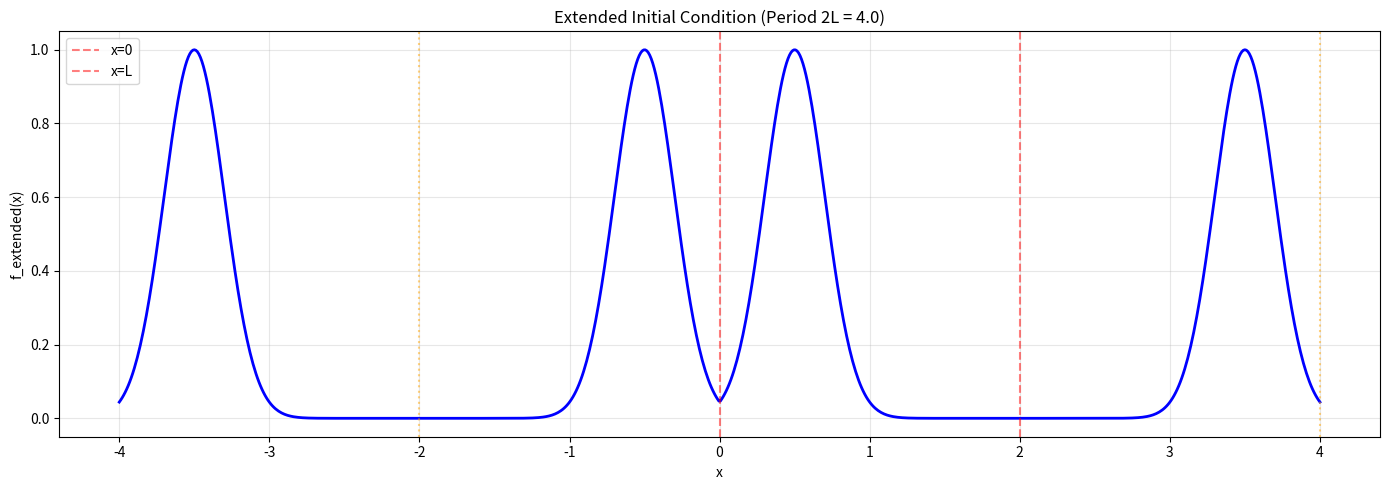
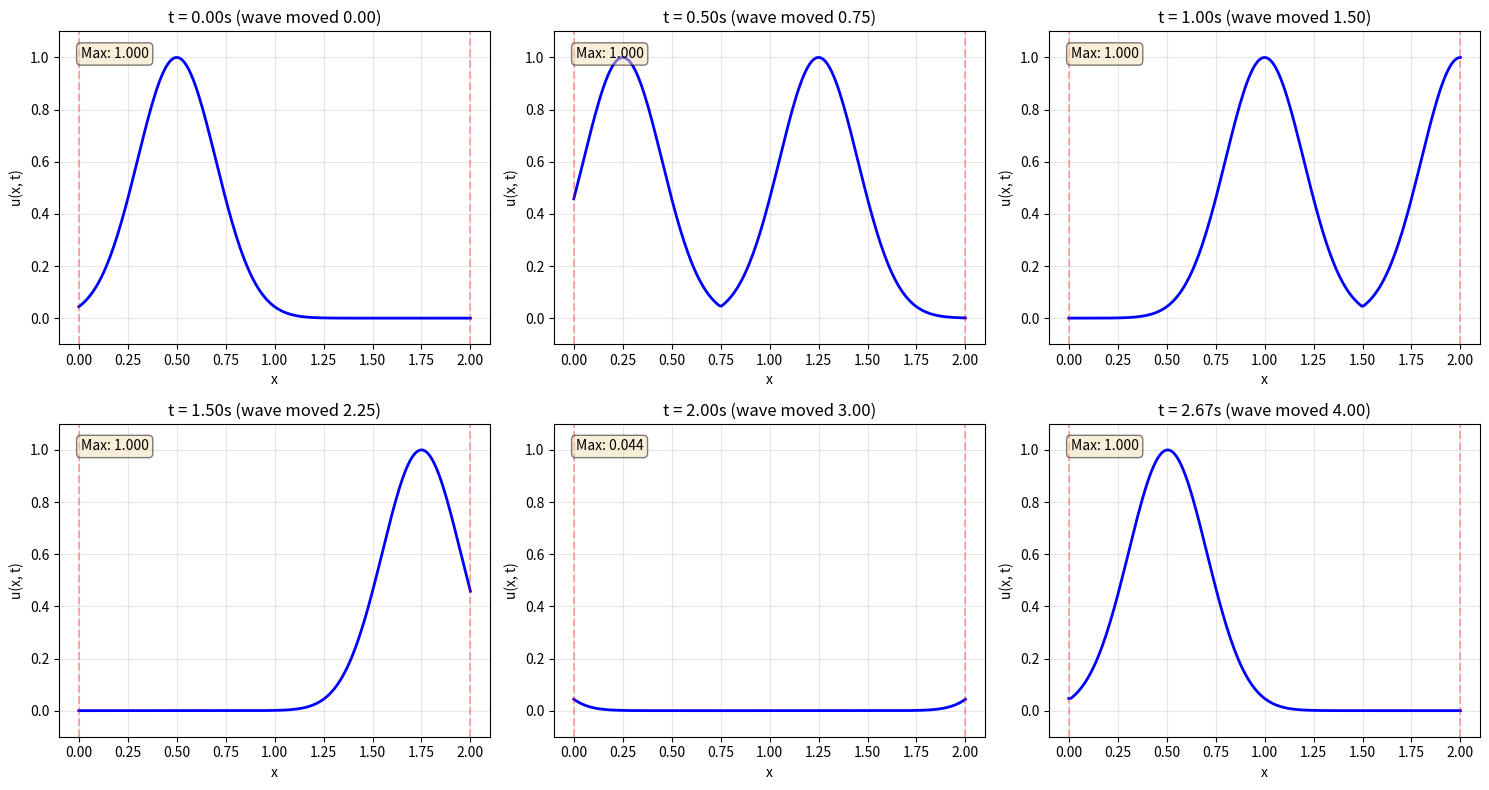

These figures' Python source, in order:
"""Verify analytical solution implementation step by step."""

import numpy as np
import matplotlib.pyplot as plt

# Parameters
L = 2.0
x0 = L / 4  # 0.5
sigma = L / 10  # 0.2
amplitude = 1.0
c = 1.5


def initial_displacement(x):
    """Gaussian pulse."""
    x_val = np.atleast_1d(x).reshape(-1, 1)
    return amplitude * np.exp(-((x_val - x0) ** 2) / (2 * sigma**2))


def test_extended_ic():
    """Test the extended initial condition."""
    print("=" * 80)
    print("Testing Extended Initial Condition (Period 2L)")
    print("=" * 80)

    x_extended = np.linspace(-2*L, 2*L, 800)

    def extended_ic(x_eval):
        """Period 2L even extension."""
        x_eval = np.atleast_1d(x_eval).flatten()
        result = np.zeros_like(x_eval)

        for i, xe in enumerate(x_eval):
            # Map to [0, 2L) using modulo
            xe_mod = np.mod(xe, 2 * L)

            # Even extension at x=L
            if 0 <= xe_mod <= L:
                x_ic = xe_mod
            else:  # L < xe_mod < 2L
                x_ic = 2*L - xe_mod

            x_ic = np.clip(x_ic, 0, L)
            val = initial_displacement(np.array([[x_ic]]))
            result[i] = val[0, 0]

        return result

    u_extended = extended_ic(x_extended)

    plt.figure(figsize=(14, 5))
    plt.plot(x_extended, u_extended, 'b-', linewidth=2)
    plt.axvline(0, color='r', linestyle='--', alpha=0.5, label='x=0')
    plt.axvline(L, color='r', linestyle='--', alpha=0.5, label='x=L')
    plt.axvline(-L, color='orange', linestyle=':', alpha=0.5)
    plt.axvline(2*L, color='orange', linestyle=':', alpha=0.5)
    plt.xlabel('x')
    plt.ylabel('f_extended(x)')
    plt.title('Extended Initial Condition (Period 2L = 4.0)')
    plt.legend()
    plt.grid(True, alpha=0.3)
    plt.tight_layout()
    plt.savefig('extended_ic_test.png', dpi=150)
    plt.show()

    # Check key properties
    print("\nKey positions:")
    print(f"  f(0.5) = {extended_ic(np.array([0.5]))[0]:.4f} (original peak)")
    print(f"  f(1.5) = {extended_ic(np.array([1.5]))[0]:.4f} (mirror at x=L)")
    print(f"  f(-0.5) = {extended_ic(np.array([-0.5]))[0]:.4f} (mirror at x=0)")
    print(f"  f(2.5) = {extended_ic(np.array([2.5]))[0]:.4f} (next period)")
    print(f"  f(4.5) = {extended_ic(np.array([4.5]))[0]:.4f} (period 4.0)")

    # Check symmetry
    print("\nSymmetry check:")
    print(f"  f(-0.5) == f(0.5)? {np.isclose(extended_ic(np.array([-0.5])), extended_ic(np.array([0.5])))[0]}")
    print(f"  f(1.5) == f(2.5)? {np.isclose(extended_ic(np.array([1.5])), extended_ic(np.array([2.5])))[0]}")

test_extended_ic()


def test_wave_evolution():
    """Test wave evolution over time."""
    print("\n" + "=" * 80)
    print("Testing Wave Evolution u(x,t) = f(x - ct)")
    print("=" * 80)

    x_test = np.linspace(0, L, 200)
    test_times = [0.0, 0.5, 1.0, 1.5, 2.0, 2.67]  # 2.67 = one period

    def extended_ic(x_eval):
        x_eval = np.atleast_1d(x_eval).flatten()
        result = np.zeros_like(x_eval)
        for i, xe in enumerate(x_eval):
            xe_mod = np.mod(xe, 2 * L)
            if 0 <= xe_mod <= L:
                x_ic = xe_mod
            else:
                x_ic = 2*L - xe_mod
            x_ic = np.clip(x_ic, 0, L)
            val = initial_displacement(np.array([[x_ic]]))
            result[i] = val[0, 0]
        return result

    fig, axes = plt.subplots(2, 3, figsize=(15, 8))
    axes = axes.flatten()

    for idx, t_val in enumerate(test_times):
        u = extended_ic(x_test - c * t_val)

        ax = axes[idx]
        ax.plot(x_test, u, 'b-', linewidth=2)
        ax.set_xlabel('x')
        ax.set_ylabel('u(x, t)')
        ax.set_title(f't = {t_val:.2f}s (wave moved {c*t_val:.2f})')
        ax.set_ylim([-0.1, 1.1])
        ax.axvline(0, color='r', linestyle='--', alpha=0.3)
        ax.axvline(L, color='r', linestyle='--', alpha=0.3)
        ax.grid(True, alpha=0.3)

        max_val = np.max(np.abs(u))
        ax.text(0.05, 0.95, f'Max: {max_val:.3f}', transform=ax.transAxes,
                verticalalignment='top', bbox=dict(boxstyle='round', facecolor='wheat', alpha=0.5))

        print(f"\nt = {t_val:.2f}s (moved {c*t_val:.2f}):")
        print(f"  Max amplitude: {max_val:.4f}")
        if max_val > 0.3:
            peak_idx = np.argmax(np.abs(u))
            print(f"  Peak position: x = {x_test[peak_idx]:.3f}")

    plt.tight_layout()
    plt.savefig('wave_evolution_test.png', dpi=150)
    plt.show()

    print("\n" + "=" * 80)
    print("Expected behavior:")
    print(f"  Initial peak at x = {x0}")
    print(f"  t = {(L-x0)/c:.2f}s: reaches right boundary")
    print(f"  t = {2*L/c:.2f}s: returns to left boundary")
    print(f"  t = {2*L/c:.2f}s: full cycle, should return to original")
    print("=" * 80)

test_wave_evolution()
